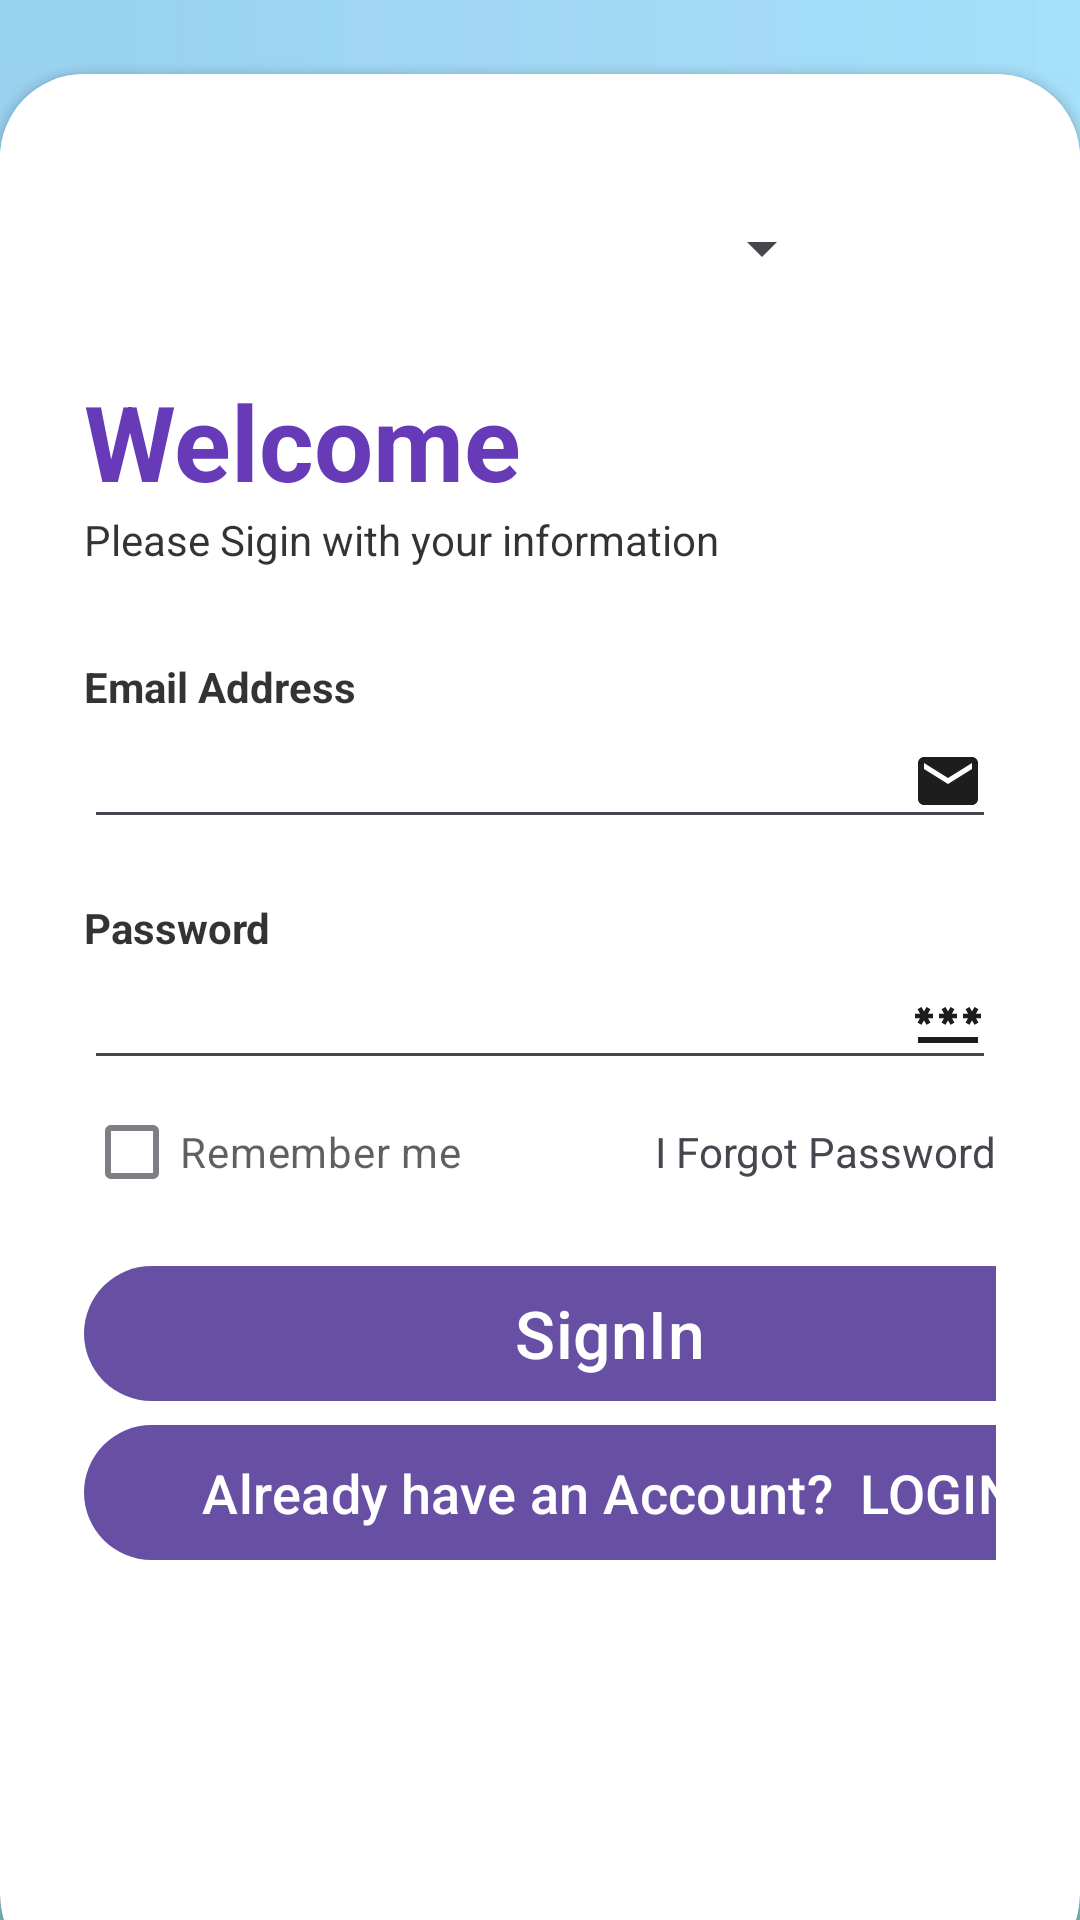

The Android layout XML behind this screen, and the referenced resources:
<!-- AndroidManifest.xml: application theme Theme.Travelguide -->
<!-- res/layout/activity_signin.xml -->
<?xml version="1.0" encoding="utf-8"?>
<RelativeLayout xmlns:android="http://schemas.android.com/apk/res/android"
    xmlns:app="http://schemas.android.com/apk/res-auto"
    xmlns:tools="http://schemas.android.com/tools"
    android:id="@+id/main"
    android:layout_width="match_parent"
    android:layout_height="match_parent"
    tools:context=".Activities.LoginActivity">



    <RelativeLayout
        android:layout_width="match_parent"
        android:layout_height="match_parent"
        android:background="@color/teal_700"
        android:alpha="0.5">



        <LinearLayout
            android:layout_width="match_parent"
            android:layout_height="match_parent"
            android:layout_marginBottom="28dp"
            android:background="@drawable/bg1"
            android:gravity="center"
            android:orientation="vertical"
            android:padding="28dp">

        </LinearLayout>
    </RelativeLayout>

    <androidx.cardview.widget.CardView
        android:layout_width="match_parent"
        android:layout_height="wrap_content"
        android:layout_alignParentBottom="true"
        app:cardCornerRadius="28dp"
        android:layout_marginBottom="-20dp"
        android:id="@+id/card_view">

        <LinearLayout
            android:layout_width="match_parent"
            android:layout_height="603dp"
            android:layout_marginBottom="32dp"
            android:background="@color/white"
            android:orientation="vertical"
            android:padding="28dp">

            <LinearLayout
                android:layout_width="wrap_content"
                android:layout_height="59dp">

                <Spinner
                    android:id="@+id/spinner"
                    android:layout_width="250dp"
                    android:layout_height="60dp"
                    android:layout_marginBottom="50dp"
                    android:visibility="visible"
                    tools:visibility="visible" />

            </LinearLayout>

            <TextView
                android:layout_width="wrap_content"
                android:layout_height="wrap_content"
                android:layout_marginTop="12dp"
                android:text="@string/Welcome"
                android:textColor="@color/my_primary"
                android:textSize="35sp"
                android:textStyle="bold" />

            <TextView
                android:layout_width="wrap_content"
                android:layout_height="wrap_content"
                android:alpha="0.8"
                android:text="Please Sigin with your information"
                android:textColor="@color/black" />

            <View
                android:layout_width="wrap_content"
                android:layout_height="30dp" />

            <TextView
                android:layout_width="wrap_content"
                android:layout_height="wrap_content"
                android:alpha="0.8"
                android:text="Email Address"
                android:textColor="@color/black"
                android:textStyle="bold" />

            <EditText
                android:id="@+id/email"
                android:layout_width="match_parent"
                android:layout_height="wrap_content"
                android:drawableEnd="@drawable/email"
                android:inputType="textEmailAddress"
                android:textColor="@color/black" />

            <View
                android:layout_width="wrap_content"
                android:layout_height="20dp" />

            <TextView
                android:layout_width="wrap_content"
                android:layout_height="wrap_content"
                android:alpha="0.8"
                android:text="Password"
                android:textColor="@color/black"
                android:textStyle="bold" />

            <EditText
                android:id="@+id/password"
                android:layout_width="match_parent"
                android:layout_height="wrap_content"
                android:drawableEnd="@drawable/password"
                android:inputType="textPassword"
                android:textColor="@color/black" />


            <RelativeLayout
                android:layout_width="match_parent"
                android:layout_height="wrap_content">

                <CheckBox
                    android:layout_width="wrap_content"
                    android:layout_height="wrap_content"
                    android:layout_centerVertical="true"
                    android:alpha="0.7"
                    android:text="Remember me" />

                <TextView
                    android:layout_width="wrap_content"
                    android:layout_height="wrap_content"
                    android:layout_alignParentEnd="true"
                    android:layout_centerVertical="true"
                    android:text="I Forgot Password" />
            </RelativeLayout>

            <View
                android:layout_width="wrap_content"
                android:layout_height="10dp" />

            <com.google.android.material.button.MaterialButton
                android:id="@+id/signin"
                android:layout_width="350dp"
                android:layout_height="53dp"
                android:baselineAligned="false"
                android:onClick="signin"
                android:text="@string/signin"
                android:textSize="22dp"
                app:cornerRadius="32dp" />

            <com.google.android.material.button.MaterialButton
                android:id="@+id/login"
                android:layout_width="350dp"
                android:layout_height="53dp"
                android:baselineAligned="false"
                android:onClick="login"
                android:text="Already have an Account?  LOGIN"
                android:textSize="18dp"
                app:cornerRadius="32dp" />

        </LinearLayout>

    </androidx.cardview.widget.CardView>

</RelativeLayout>
<!-- resources referenced by this layout -->
<resources>
  <color name="black">#FF000000</color>
  <color name="my_primary">#673AB7</color>
  <color name="teal_700">#FF018786</color>
  <color name="white">#FFFFFFFF</color>
  <!-- drawable bg1: jpeg bitmap (drawable, 11905 bytes) -->
  <!-- drawable email (drawable) -->
  <vector xmlns:android="http://schemas.android.com/apk/res/android" android:alpha="0.89" android:height="24dp" android:tint="#000000" android:viewportHeight="24" android:viewportWidth="24" android:width="24dp">
        
      <path android:fillColor="@android:color/white" android:pathData="M20,4L4,4c-1.1,0 -1.99,0.9 -1.99,2L2,18c0,1.1 0.9,2 2,2h16c1.1,0 2,-0.9 2,-2L22,6c0,-1.1 -0.9,-2 -2,-2zM20,8l-8,5 -8,-5L4,6l8,5 8,-5v2z"/>
      
  </vector>
  <!-- drawable password (drawable) -->
  <vector xmlns:android="http://schemas.android.com/apk/res/android" android:alpha="0.89" android:height="24dp" android:tint="#000000" android:viewportHeight="24" android:viewportWidth="24" android:width="24dp">
        
      <path android:fillColor="@android:color/white" android:pathData="M2,17h20v2H2V17zM3.15,12.95L4,11.47l0.85,1.48l1.3,-0.75L5.3,10.72H7v-1.5H5.3l0.85,-1.47L4.85,7L4,8.47L3.15,7l-1.3,0.75L2.7,9.22H1v1.5h1.7L1.85,12.2L3.15,12.95zM9.85,12.2l1.3,0.75L12,11.47l0.85,1.48l1.3,-0.75l-0.85,-1.48H15v-1.5h-1.7l0.85,-1.47L12.85,7L12,8.47L11.15,7l-1.3,0.75l0.85,1.47H9v1.5h1.7L9.85,12.2zM23,9.22h-1.7l0.85,-1.47L20.85,7L20,8.47L19.15,7l-1.3,0.75l0.85,1.47H17v1.5h1.7l-0.85,1.48l1.3,0.75L20,11.47l0.85,1.48l1.3,-0.75l-0.85,-1.48H23V9.22z"/>
      
  </vector>
  <string name="Welcome">Welcome</string>
  <string name="signin">SignIn</string>
  <style name="Theme.Travelguide" parent="Base.Theme.Travelguide" />
  <style name="Base.Theme.Travelguide" parent="Theme.Material3.DayNight.NoActionBar">
          
          
          <item name="android:statusBarColor">#575757</item>
      </style>
</resources>
